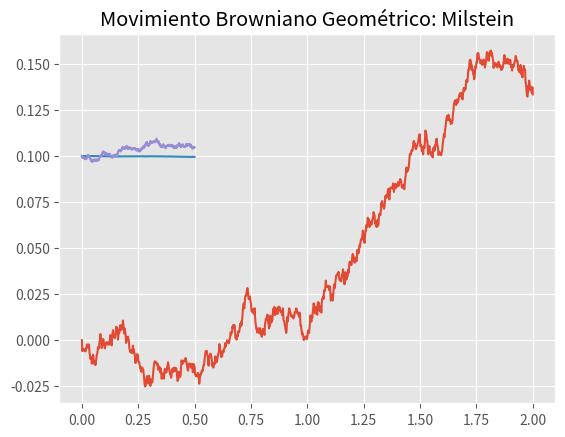

Write the Python code that produced this figure.
# -*- coding: utf-8 -*-
"""
Created on Sun May  7 11:08:00 2023

[redacted]
"""

import numpy as np
import math
import matplotlib.pyplot as plt
plt.style.use('ggplot')


def MB(T, N = 1000):
    l = [np.random.normal(0,T/N) for i in range(N)]
    T_ = np.linspace(0, T, N+1)
    mb = np.insert(np.cumsum(l),0,0)
    return(T_,mb)

plt.plot(MB(2)[0] ,MB(2)[1])
plt.title("Movimiento Browniano Estándar")
plt.show()

def MBG(T, X0, mu, sigma, N = 1000):
    mb = MB(T,N)[1]
    T_ = np.linspace(0, T, N+1)
    gbm = X0*np.exp((mu-sigma**2/2)*T_+sigma*mb)
    return(T_,gbm)

plt.plot(MBG(0.5,0.1,0,0.1,1000)[0] ,MBG(0.5,0.1,0,0.1,1000)[1])
plt.title("Movimiento Browniano Geométrico")
plt.show()

def MBG_milstein(T, X0, mu, sigma, N = 1000):
    X = [X0]
    Dt = T/1000
    T_ = np.linspace(0, T, N+1)
    for i in range(1,N+1):
        Z = np.random.normal(0,1)
        Xi = X[i-1] + mu*X[i-1]*Dt + sigma*X[i-1]*np.sqrt(Dt)*Z + (1/2)*sigma*X[i-1]*Dt*(Z**2-1)
        X.append(Xi)
    return(T_,X)

plt.plot(MBG_milstein(0.5,0.1,0,0.1,1000)[0] ,MBG_milstein(0.5,0.1,0,0.1,1000)[1])
plt.title("Movimiento Browniano Geométrico: Milstein")
plt.show()

        